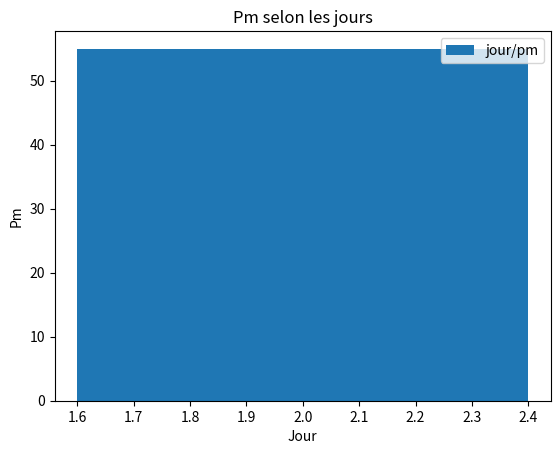

This figure's Python source:
import matplotlib.pyplot as plt
import numpy as np

def histogramme(x_data, y_data):


    y = [10, 15, 20, 25, 30, 35, 40, 45, 50, 55]
    x = [2]
    


    plt.bar(x, y, label = 'jour/pm') 


    plt.xlabel('Jour')
    plt.ylabel('Pm')
    plt.title('Pm selon les jours')

    plt.legend()

    plt.show()

    
histogramme('', '')
